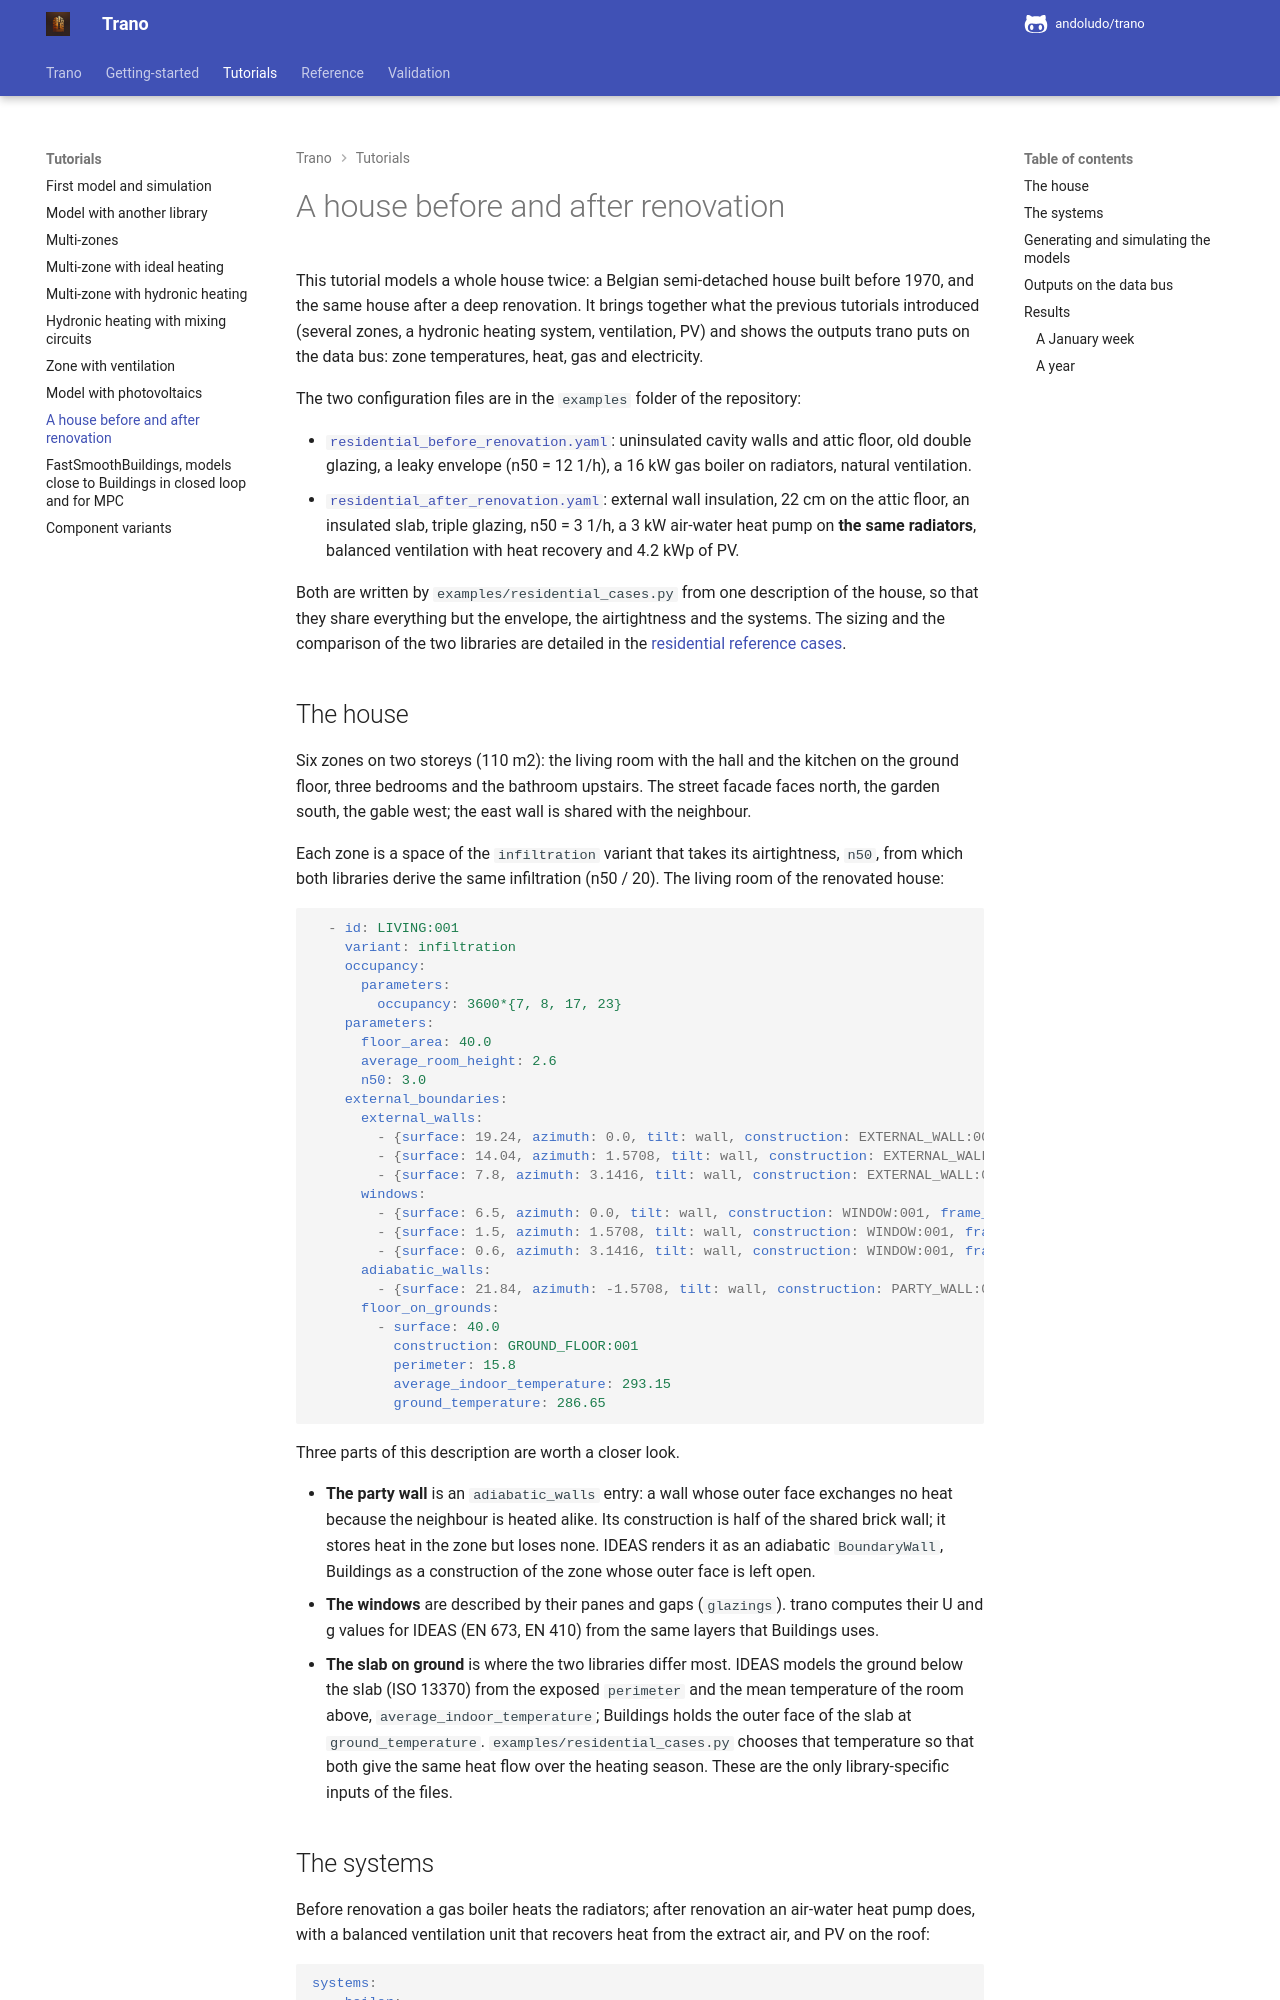

repository: andoludo/trano · page: tutorials/residential_renovation/index.html · generator: mkdocs

---
description: "Model a Belgian semi-detached house before and after a deep renovation with Trano and compare its heating demand with the IDEAS and Buildings libraries."
---
# A house before and after renovation

This tutorial models a whole house twice: a Belgian semi-detached house built before 1970, and the
same house after a deep renovation. It brings together what the previous tutorials introduced
(several zones, a hydronic heating system, ventilation, PV) and shows the outputs trano puts on
the data bus: zone temperatures, heat, gas and electricity.

The two configuration files are in the `examples` folder of the repository:

- [`residential_before_renovation.yaml`](https://github.com/andoludo/trano/blob/master/examples/residential_before_renovation.yaml):
  uninsulated cavity walls and attic floor, old double glazing, a leaky envelope (n50 = 12 1/h),
  a 16 kW gas boiler on radiators, natural ventilation.
- [`residential_after_renovation.yaml`](https://github.com/andoludo/trano/blob/master/examples/residential_after_renovation.yaml):
  external wall insulation, 22 cm on the attic floor, an insulated slab, triple glazing,
  n50 = 3 1/h, a 3 kW air-water heat pump on **the same radiators**, balanced ventilation with heat
  recovery and 4.2 kWp of PV.

Both are written by `examples/residential_cases.py` from one description of the house, so that
they share everything but the envelope, the airtightness and the systems. The sizing and the
comparison of the two libraries are detailed in the
[residential reference cases](../validation/residential_reference_cases.md).
